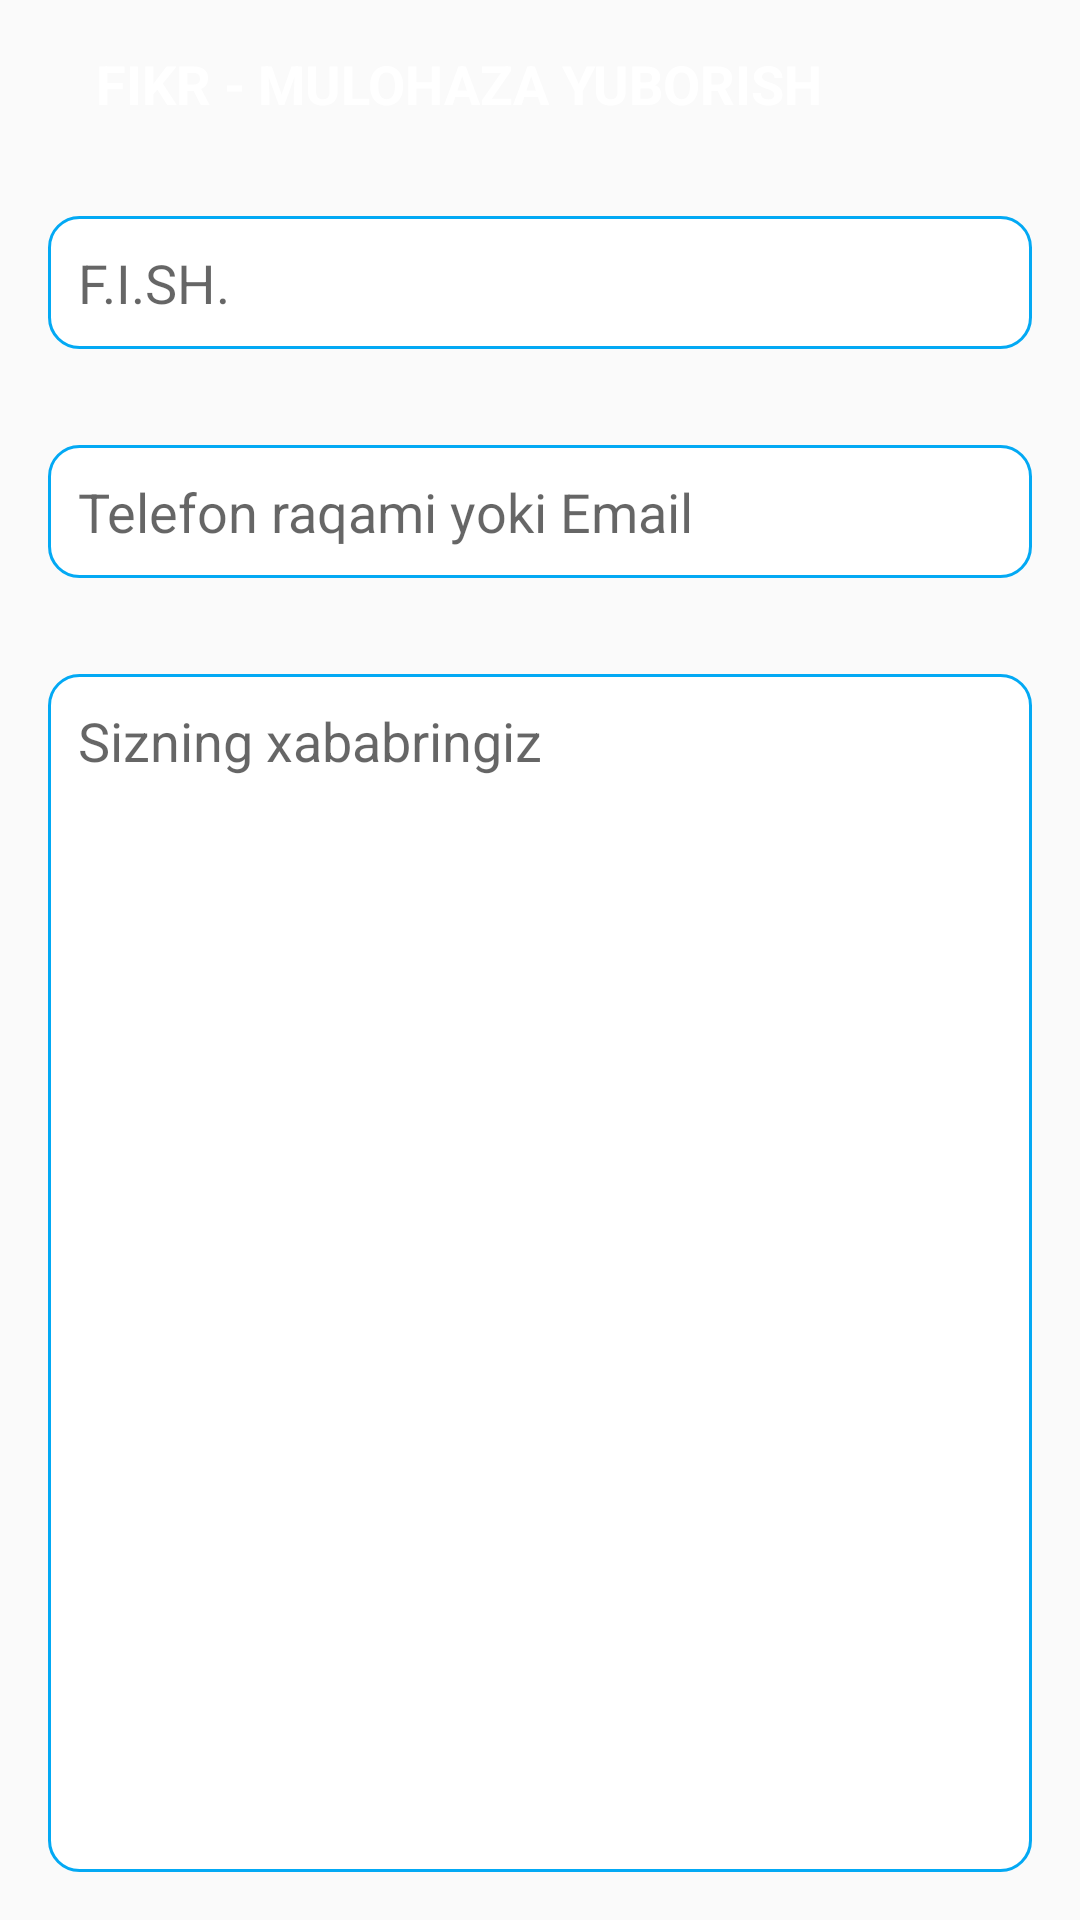

Reconstruct the res/layout file that produces this screen, plus the resources it refers to.
<!-- AndroidManifest.xml: application theme AppTheme -->
<!-- res/layout/fragment_feedback.xml -->
<?xml version="1.0" encoding="utf-8"?>
<androidx.appcompat.widget.LinearLayoutCompat xmlns:android="http://schemas.android.com/apk/res/android"
    xmlns:tools="http://schemas.android.com/tools"
    android:layout_width="match_parent"
    android:layout_height="match_parent"
    android:orientation="vertical"
    tools:context=".ui.feedback.FeedbackFragment">


    <androidx.appcompat.widget.LinearLayoutCompat
        android:id="@+id/action_bar"
        android:layout_width="match_parent"
        android:layout_height="?actionBarSize"
        android:gravity="center"
        android:orientation="horizontal"
        tools:background="@color/colorPrimaryDark">


        <ImageView
            android:id="@+id/back"
            android:layout_width="wrap_content"
            android:layout_height="match_parent"
            android:background="?android:attr/selectableItemBackground"
            android:padding="16dp"
            android:src="@drawable/ic_arrow_back_white_24dp" />


        <TextView
            android:id="@+id/action_bar_title"
            android:layout_width="0dp"
            android:layout_height="wrap_content"
            android:layout_weight="1"
            android:maxLines="1"
            android:singleLine="true"
            android:text="Fikr - Mulohaza yuborish"
            android:textAllCaps="true"
            android:textColor="@color/colorWhite"
            android:textSize="18sp"
            android:textStyle="bold" />


        <ImageView
            android:id="@+id/send"
            android:layout_width="wrap_content"
            android:layout_height="match_parent"
            android:background="?android:attr/selectableItemBackground"
            android:padding="16dp"
            android:src="@drawable/ic_send_white_24dp" />


    </androidx.appcompat.widget.LinearLayoutCompat>

    <EditText
        android:id="@+id/username"
        android:layout_width="match_parent"
        android:layout_height="wrap_content"
        android:layout_margin="16dp"
        android:background="@drawable/edittext_background"
        android:hint="F.I.SH."
        android:inputType="textPersonName|textCapWords"
        android:maxLines="1"
        android:padding="10dp"
        android:singleLine="true"
        android:textAllCaps="true" />


    <EditText
        android:id="@+id/email"
        android:layout_width="match_parent"
        android:layout_height="wrap_content"
        android:layout_margin="16dp"
        android:background="@drawable/edittext_background"
        android:hint="Telefon raqami yoki Email"
        android:inputType="textWebEmailAddress"
        android:maxLines="1"
        android:padding="10dp"
        android:singleLine="true" />

    <EditText
        android:id="@+id/message"
        android:layout_width="match_parent"
        android:layout_height="0dp"
        android:layout_margin="16dp"
        android:layout_weight="1"
        android:background="@drawable/edittext_background"
        android:gravity="start"
        android:hint="Sizning xababringiz"
        android:inputType="text|textCapSentences"
        android:padding="10dp"
        android:textAlignment="textStart" />


</androidx.appcompat.widget.LinearLayoutCompat>
<!-- resources referenced by this layout -->
<resources>
  <color name="colorPrimaryDark">#03A9F4</color>
  <color name="colorWhite">#ffffff</color>
  <!-- drawable edittext_background (drawable) -->
  <?xml version="1.0" encoding="utf-8"?>
  <selector xmlns:android="http://schemas.android.com/apk/res/android">
      <item>
          <shape android:shape="rectangle">
              <stroke android:width="1dp" android:color="@color/colorPrimaryDark" />
              <corners android:radius="10dp" />
              <solid android:color="@color/colorWhite" />
          </shape>
      </item>
  </selector>
  <style name="AppTheme" parent="Theme.AppCompat.Light.NoActionBar">
          
          <item name="colorPrimary">@color/colorPrimary</item>
          <item name="colorPrimaryDark">@color/colorPrimaryDark</item>
          <item name="colorAccent">@color/colorAccent</item>
          <item name="android:splitMotionEvents">false</item>
          <item name="android:windowEnableSplitTouch">false</item>
      </style>
  <color name="colorPrimary">#FFFFFF</color>
  <color name="colorAccent">#2196F3</color>
</resources>
